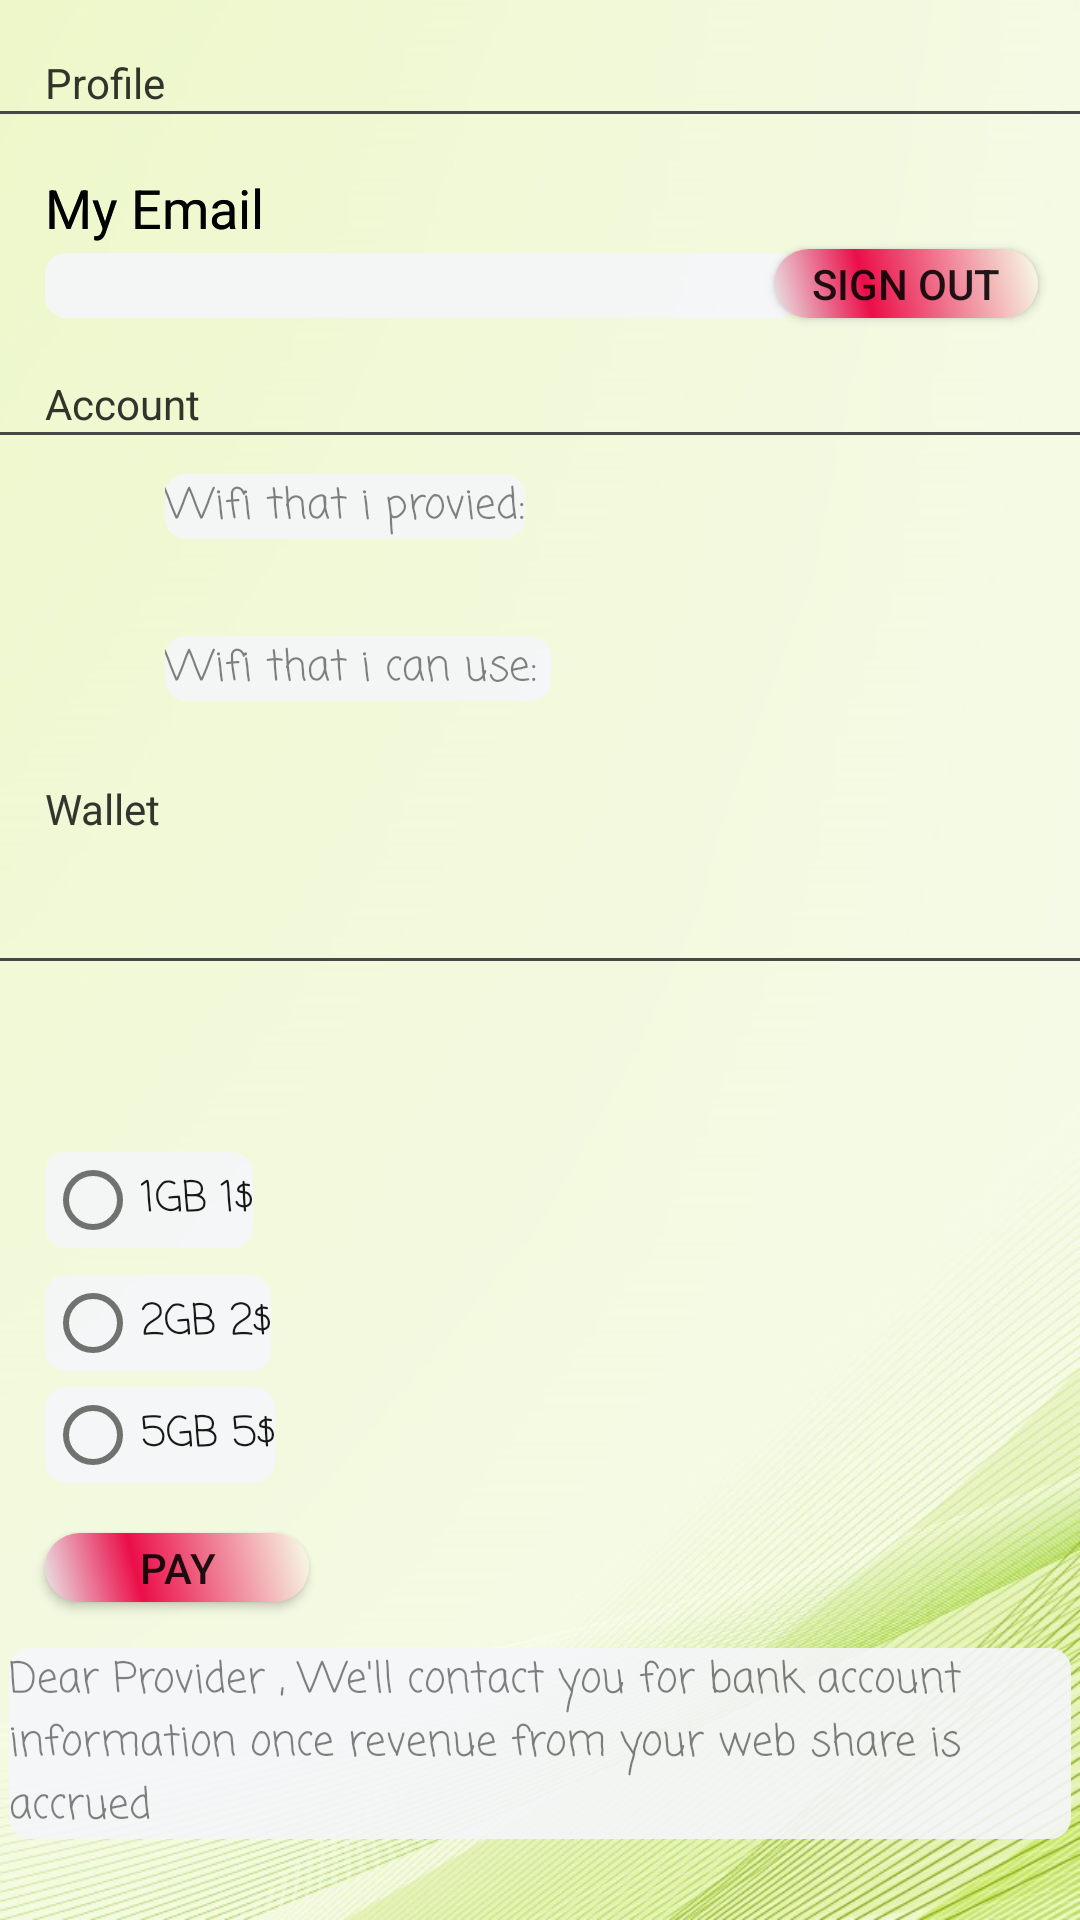

This screen was rendered from an Android layout file. Write that file and the resources it references.
<!-- AndroidManifest.xml: application theme AppTheme -->
<!-- res/layout/fragment_profile.xml -->
<?xml version="1.0" encoding="utf-8"?>
<RelativeLayout xmlns:android="http://schemas.android.com/apk/res/android"
    xmlns:app="http://schemas.android.com/apk/res-auto"
    xmlns:tools="http://schemas.android.com/tools"
    android:layout_width="match_parent"
    android:layout_height="match_parent"
    android:orientation="vertical"
    android:background="@drawable/backgroung"
   >

    <RelativeLayout
        android:id="@+id/line2"
        android:layout_width="match_parent"
        android:layout_height="match_parent"
        android:layout_alignParentStart="true"
        android:layout_alignParentTop="true"
        android:orientation="vertical">

        <TextView
            android:id="@+id/textView"
            android:layout_width="121dp"
            android:layout_height="26dp"
            android:layout_alignParentTop="true"
            android:layout_alignStart="@+id/Profile"
            android:layout_marginTop="57dp"
            android:fontFamily="sans-serif"
            android:text="My Email"
            android:textColor="#000000"
            android:textSize="18dp"
            app:layout_constraintStart_toStartOf="parent"
            app:layout_constraintTop_toTopOf="parent" />

        <TextView
            android:id="@+id/Profile"
            android:layout_width="wrap_content"
            android:layout_height="wrap_content"

            android:layout_alignParentStart="true"
            android:layout_alignParentTop="true"
            android:layout_marginStart="15dp"
            android:layout_marginTop="18dp"
            android:text="Profile" />

        <View
            android:id="@+id/line1"
            android:layout_width="384dp"
            android:layout_height="1dp"
            android:layout_alignParentStart="true"
            android:layout_below="@+id/Profile"
            android:background="#474747" />

        <View
            android:id="@+id/line"
            android:layout_width="384dp"
            android:layout_height="1dp"
            android:layout_alignParentStart="true"
            android:layout_below="@+id/textView7"
            android:background="#474747" />

        <TextView
            android:id="@+id/textView7"
            android:layout_width="wrap_content"
            android:layout_height="wrap_content"
            android:layout_alignParentTop="true"
            android:layout_alignStart="@+id/textView"
            android:layout_marginTop="125dp"
            android:text="Account" />

        <ImageView
            android:id="@+id/imageView"
            android:layout_width="wrap_content"
            android:layout_height="wrap_content"
            android:layout_alignParentTop="true"
            android:layout_alignStart="@+id/textView"
            android:layout_marginTop="158dp"
            app:srcCompat="@drawable/ic_up" />

        <ImageView
            android:id="@+id/imageView2"
            android:layout_width="wrap_content"
            android:layout_height="wrap_content"
            android:layout_alignParentTop="true"
            android:layout_alignStart="@+id/textView"
            android:layout_marginTop="212dp"
            app:srcCompat="@drawable/ic_download_" />



        <TextView
            android:id="@+id/textView12"
            android:layout_width="wrap_content"
            android:layout_height="wrap_content"
            android:layout_alignParentTop="true"
            android:layout_alignStart="@+id/textView"
            android:layout_marginTop="260dp"
            android:text="Wallet" />

        <RadioButton
            android:id="@+id/radioButton_0.5"
            android:layout_width="wrap_content"
            android:layout_height="wrap_content"
            android:layout_alignParentBottom="true"
            android:layout_alignStart="@+id/textView"
            android:layout_marginBottom="224dp"
            android:text="1GB 1$"
            android:fontFamily="casual"
            android:background="@drawable/profile_text_shape"
            android:alpha="0.9"/>

        <RadioButton
            android:id="@+id/radioButton_2"
            android:layout_width="wrap_content"
            android:layout_height="wrap_content"
            android:layout_alignParentBottom="true"
            android:layout_alignStart="@+id/textView"
            android:layout_marginBottom="183dp"
            android:text="2GB 2$"
            android:fontFamily="casual"
            android:background="@drawable/profile_text_shape"
            android:alpha="0.9"/>

        <RadioButton
            android:id="@+id/radioButton_5"
            android:layout_width="wrap_content"
            android:layout_height="wrap_content"
            android:layout_alignStart="@+id/textView"
            android:layout_below="@+id/radioButton_2"
            android:layout_marginTop="-178dp"
            android:text="5GB 5$"
            android:fontFamily="casual"
            android:background="@drawable/profile_text_shape"
            android:alpha="0.9"/>

        <TextView
            android:id="@+id/textView2"
            android:layout_width="354dp"
            android:layout_height="wrap_content"
            android:layout_alignParentBottom="true"
            android:layout_centerHorizontal="true"
            android:layout_marginBottom="27dp"
            android:fontFamily="casual"
            android:background="@drawable/profile_text_shape"
            android:alpha="0.9"
            android:text="Dear Provider , We'll contact you for bank account information once revenue from your web share is accrued" />


    </RelativeLayout>

    <TextView
        android:id="@+id/textView"
        android:layout_width="121dp"
        android:layout_height="26dp"
        android:layout_alignParentTop="true"
        android:layout_alignStart="@+id/Profile"
        android:layout_marginTop="57dp"
        android:fontFamily="sans-serif"
        android:text="My Email"
        android:textColor="#000000"
        android:textSize="18dp"
        app:layout_constraintStart_toStartOf="parent"
        app:layout_constraintTop_toTopOf="parent" />

    <TextView
        android:id="@+id/Profile"
        android:layout_width="wrap_content"
        android:layout_height="wrap_content"

        android:layout_alignParentStart="true"
        android:layout_alignParentTop="true"
        android:layout_marginStart="15dp"
        android:layout_marginTop="18dp"
        android:text="Profile" />

    <Button
        android:id="@+id/button_sign_out"
        android:layout_width="88dp"
        android:layout_height="23dp"
        android:layout_alignParentEnd="true"
        android:layout_below="@+id/textView"
        android:layout_marginEnd="14dp"
        android:background="@drawable/buttonshape"
        android:text="Sign Out" />

    <Button
        android:id="@+id/button_pay"
        android:layout_width="88dp"
        android:layout_height="23dp"
        android:layout_alignParentBottom="true"
        android:layout_alignStart="@+id/textView"
        android:layout_marginBottom="106dp"
        android:background="@drawable/buttonshape"
        android:text="pay" />

    <TextView
        android:id="@+id/textView_email"
        android:layout_width="251dp"
        android:layout_height="wrap_content"
        android:layout_alignBottom="@+id/button_sign_out"
        android:layout_alignStart="@+id/textView"
        android:fontFamily="casual"
        android:background="@drawable/profile_text_shape"
        android:alpha="0.9"/>

    <View
        android:id="@+id/line1"
        android:layout_width="384dp"
        android:layout_height="1dp"
        android:layout_alignParentStart="true"
        android:layout_below="@+id/Profile"
        android:background="#474747" />

    <View
        android:id="@+id/line3"
        android:layout_width="384dp"
        android:layout_height="1dp"
        android:layout_alignParentStart="true"
        android:layout_centerVertical="true"
        android:background="#474747" />

    <TextView
        android:id="@+id/textView7"
        android:layout_width="wrap_content"
        android:layout_height="wrap_content"
        android:layout_alignParentTop="true"
        android:layout_alignStart="@+id/textView"
        android:layout_marginTop="125dp"
        android:text="Account" />

    <ImageView
        android:id="@+id/imageView"
        android:layout_width="wrap_content"
        android:layout_height="wrap_content"
        android:layout_alignParentTop="true"
        android:layout_alignStart="@+id/textView"
        android:layout_marginTop="158dp"
        app:srcCompat="@drawable/ic_up" />

    <ImageView
        android:id="@+id/imageView2"
        android:layout_width="wrap_content"
        android:layout_height="wrap_content"
        android:layout_alignParentTop="true"
        android:layout_alignStart="@+id/textView"
        android:layout_marginTop="212dp"
        app:srcCompat="@drawable/ic_download_" />

    <TextView
        android:id="@+id/textView8"
        android:layout_width="wrap_content"
        android:layout_height="wrap_content"
        android:layout_alignTop="@+id/imageView"
        android:layout_toEndOf="@+id/Profile"
        android:text="Wifi that i provied:"
        android:fontFamily="casual"
        android:background="@drawable/profile_text_shape"
        android:alpha="0.9"/>

    <TextView
        android:id="@+id/textView9"
        android:layout_width="wrap_content"
        android:layout_height="wrap_content"
        android:layout_alignTop="@+id/imageView2"
        android:layout_marginStart="0dp"
        android:layout_toEndOf="@+id/Profile"
        android:text="Wifi that i can use: "
        android:fontFamily="casual"
        android:background="@drawable/profile_text_shape"
        android:alpha="0.9"/>

    <TextView
        android:id="@+id/textView_wifi_proviedr"
        android:layout_width="54dp"
        android:layout_height="wrap_content"
        android:layout_alignEnd="@+id/textView_email"
        android:layout_alignTop="@+id/imageView" />

    <TextView
        android:id="@+id/textView_wifi_get"
        android:layout_width="51dp"
        android:layout_height="wrap_content"
        android:layout_alignEnd="@+id/textView_email"
        android:layout_alignTop="@+id/imageView2" />

    <TextView
        android:id="@+id/textView12"
        android:layout_width="wrap_content"
        android:layout_height="wrap_content"
        android:layout_alignParentTop="true"
        android:layout_alignStart="@+id/textView"
        android:layout_marginTop="260dp"
        android:text="Wallet" />


</RelativeLayout>
<!-- resources referenced by this layout -->
<resources>
  <!-- drawable backgroung: jpg bitmap (drawable, 102984 bytes) -->
  <!-- drawable buttonshape (drawable) -->
  <?xml version="1.0" encoding="utf-8"?>
  <shape xmlns:android="http://schemas.android.com/apk/res/android" android:shape="rectangle" >
      <corners
          android:radius="14dp"
          />
      <gradient
          android:angle="45"
          android:centerX="35%"
          android:centerColor="#EB0E49"
          android:startColor="#E8E8E8"
          android:endColor="#F6FFEA"
          android:type="linear"
          />
      <padding
          android:left="0dp"
          android:top="0dp"
          android:right="0dp"
          android:bottom="0dp"
          />
      <size
          android:width="119dp"
          android:height="43dp"
          />
  </shape>
  <!-- drawable ic_download_ (drawable) -->
  <vector android:height="24dp" android:viewportHeight="52.519"
      android:viewportWidth="52.519" android:width="24dp" xmlns:android="http://schemas.android.com/apk/res/android">
      <path android:fillColor="#C5120B" android:pathData="M16.049,31.137H4.001l20.08,19.971l20.08,-19.971H32.113c0,0 -4.292,-17.735 16.064,-29.849c0,0 -15.536,-3.02 -26.794,10.51C21.382,11.797 15.651,17.927 16.049,31.137z"/>
      <path android:fillColor="#C5120B" android:pathData="M24.081,52.519L1.577,30.137H15.03c-0.092,-12.759 5.383,-18.767 5.622,-19.022C28.691,1.45 38.933,0 44.318,0c2.446,0 3.985,0.294 4.049,0.307l2.574,0.5l-2.253,1.341C31.371,12.453 32.394,26.663 32.94,30.137h13.645L24.081,52.519zM6.425,32.137l17.656,17.562l17.656,-17.562H31.326l-0.185,-0.765c-0.043,-0.177 -3.881,-17.082 14.041,-29.358c-4.784,-0.15 -15.02,0.795 -23.031,10.423c-0.091,0.1 -5.481,6.089 -5.103,18.67l0.03,1.03H6.425z"/>
  </vector>
  <!-- drawable ic_up (drawable) -->
  <vector android:height="24dp" android:viewportHeight="337.782"
      android:viewportWidth="337.782" android:width="24dp" xmlns:android="http://schemas.android.com/apk/res/android">
      <path android:fillColor="#93FF00" android:pathData="M202.969,0l-99.438,130.824h52.213c8.629,89.9 -25.768,176.225 -120.373,206.957c121.697,0.34 190.641,-99.896 213.967,-206.957h53.072L202.969,0z"/>
  </vector>
  <!-- drawable profile_text_shape (drawable) -->
  <?xml version="1.0" encoding="utf-8"?>
  <shape xmlns:android="http://schemas.android.com/apk/res/android"
      android:shape="rectangle" >
  
      
      <solid
          android:color="#f5f6fa">
      </solid>
  
  
  
  
  
      <corners
          android:radius="7dp"
          >
      </corners>
  
  </shape>
  <style name="AppTheme" parent="Base.Theme.AppCompat.Light.DarkActionBar">
          
          <item name="colorPrimary">@color/colorPrimary</item>
          <item name="colorPrimaryDark">@color/colorPrimaryDark</item>
          <item name="colorAccent">@color/colorAccent</item>
      </style>
  <!-- not gathered from this repository: default colours our renderer supplied (Android Studio template values) -->
  <color name="colorPrimary">#FF6200EE</color>
  <color name="colorPrimaryDark">#FF3700B3</color>
  <color name="colorAccent">#FF03DAC5</color>
</resources>
